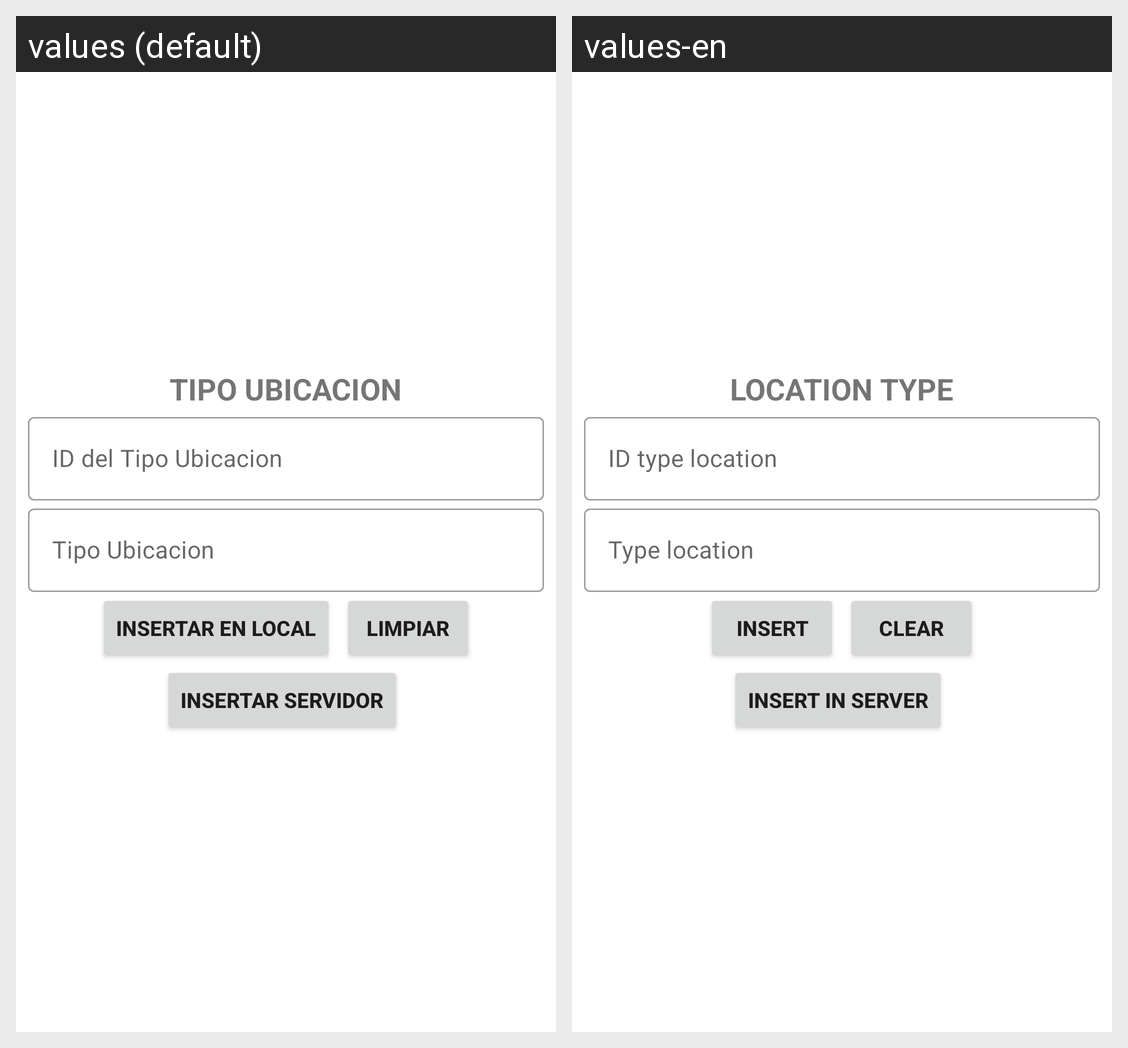

Strings drawn on this Android screen and how each of the app's shown locales translates them:
Android screen res/layout/activity_tipo_ubicacion_insertar.xml rendered under 2 locales, left to right: values (default), values-en. Device: Nexus 5 (rendered at 1080×1920; each locale shown at half size, 540×960, under a caption strip naming it); theme Theme.CafetinesUES.
Strings drawn on this screen, with the default value and each locale's value (text and hints the layout hard-codes, and strings that could not be matched under every locale, appear in the picture but are not listed):

texto_TipoUbicacion
  values: TIPO UBICACION
  values-en: LOCATION TYPE

id_TipoUbicacion
  values: ID del Tipo Ubicacion
  values-en: ID type location

nombre_TipoUbicacion
  values: Tipo Ubicacion
  values-en: Type location

insertar
  values: Insertar en Local
  values-en: Insert

limpiar
  values: Limpiar
  values-en: Clear

insertarServidor
  values: INSERTAR SERVIDOR
  values-en: Insert in Server
